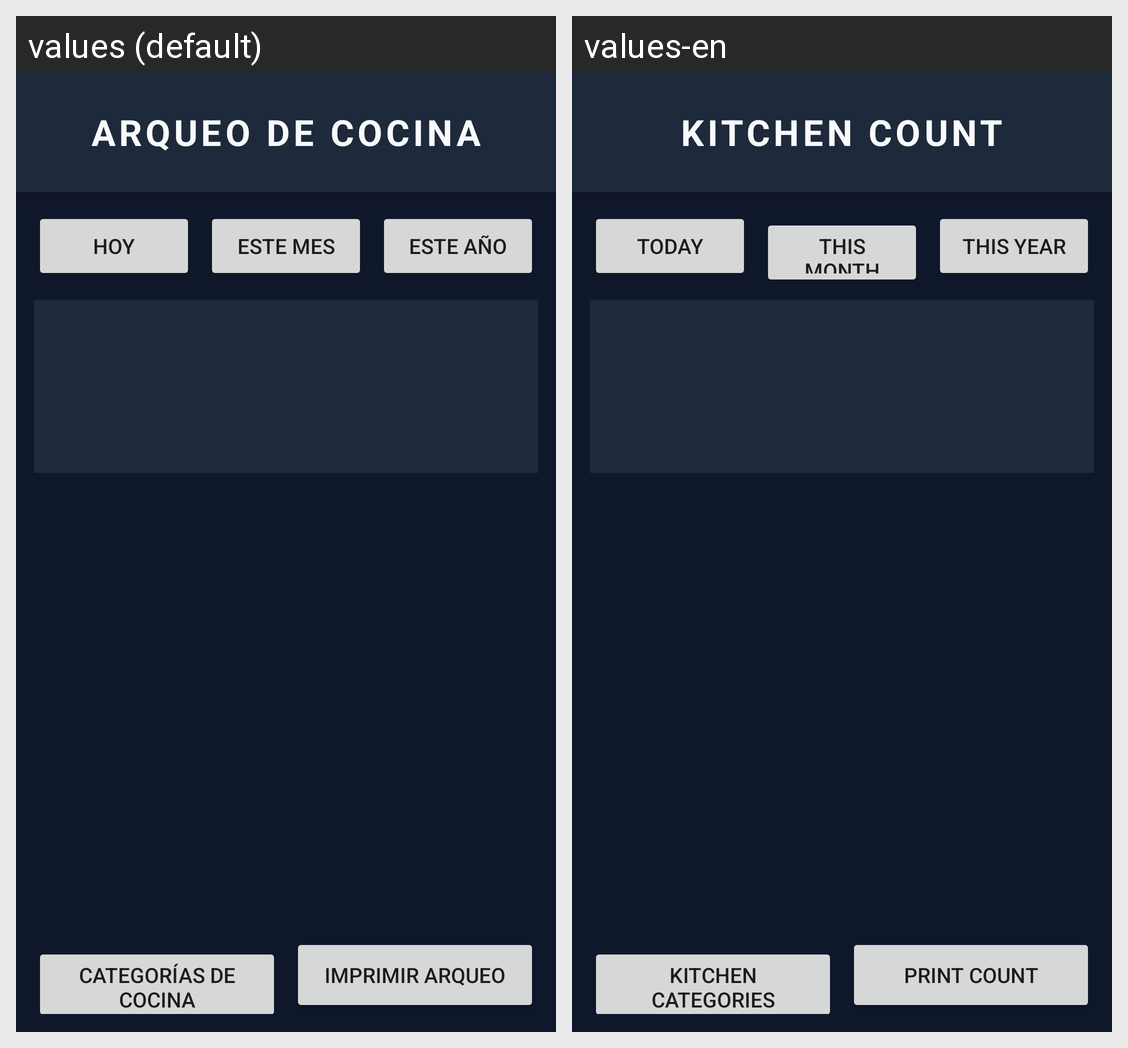

Strings drawn on this Android screen and how each of the app's shown locales translates them:
Android screen res/layout/activity_arqueo_cocina.xml rendered under 2 locales, left to right: values (default), values-en. Device: Nexus 5 (rendered at 1080×1920; each locale shown at half size, 540×960, under a caption strip naming it); theme Theme.MyApplication.
Strings drawn on this screen, with the default value and each locale's value (text and hints the layout hard-codes, and strings that could not be matched under every locale, appear in the picture but are not listed):

arqueo_de_cocina
  values: Arqueo de Cocina
  values-en: Kitchen count

hoy
  values: Hoy
  values-en: Today

este_mes
  values: Este mes
  values-en: This month

este_ano
  values: Este año
  values-en: This year

categorias_de_cocina
  values: Categorías de cocina
  values-en: Kitchen categories

imprimir_arqueo
  values: Imprimir arqueo
  values-en: Print count
